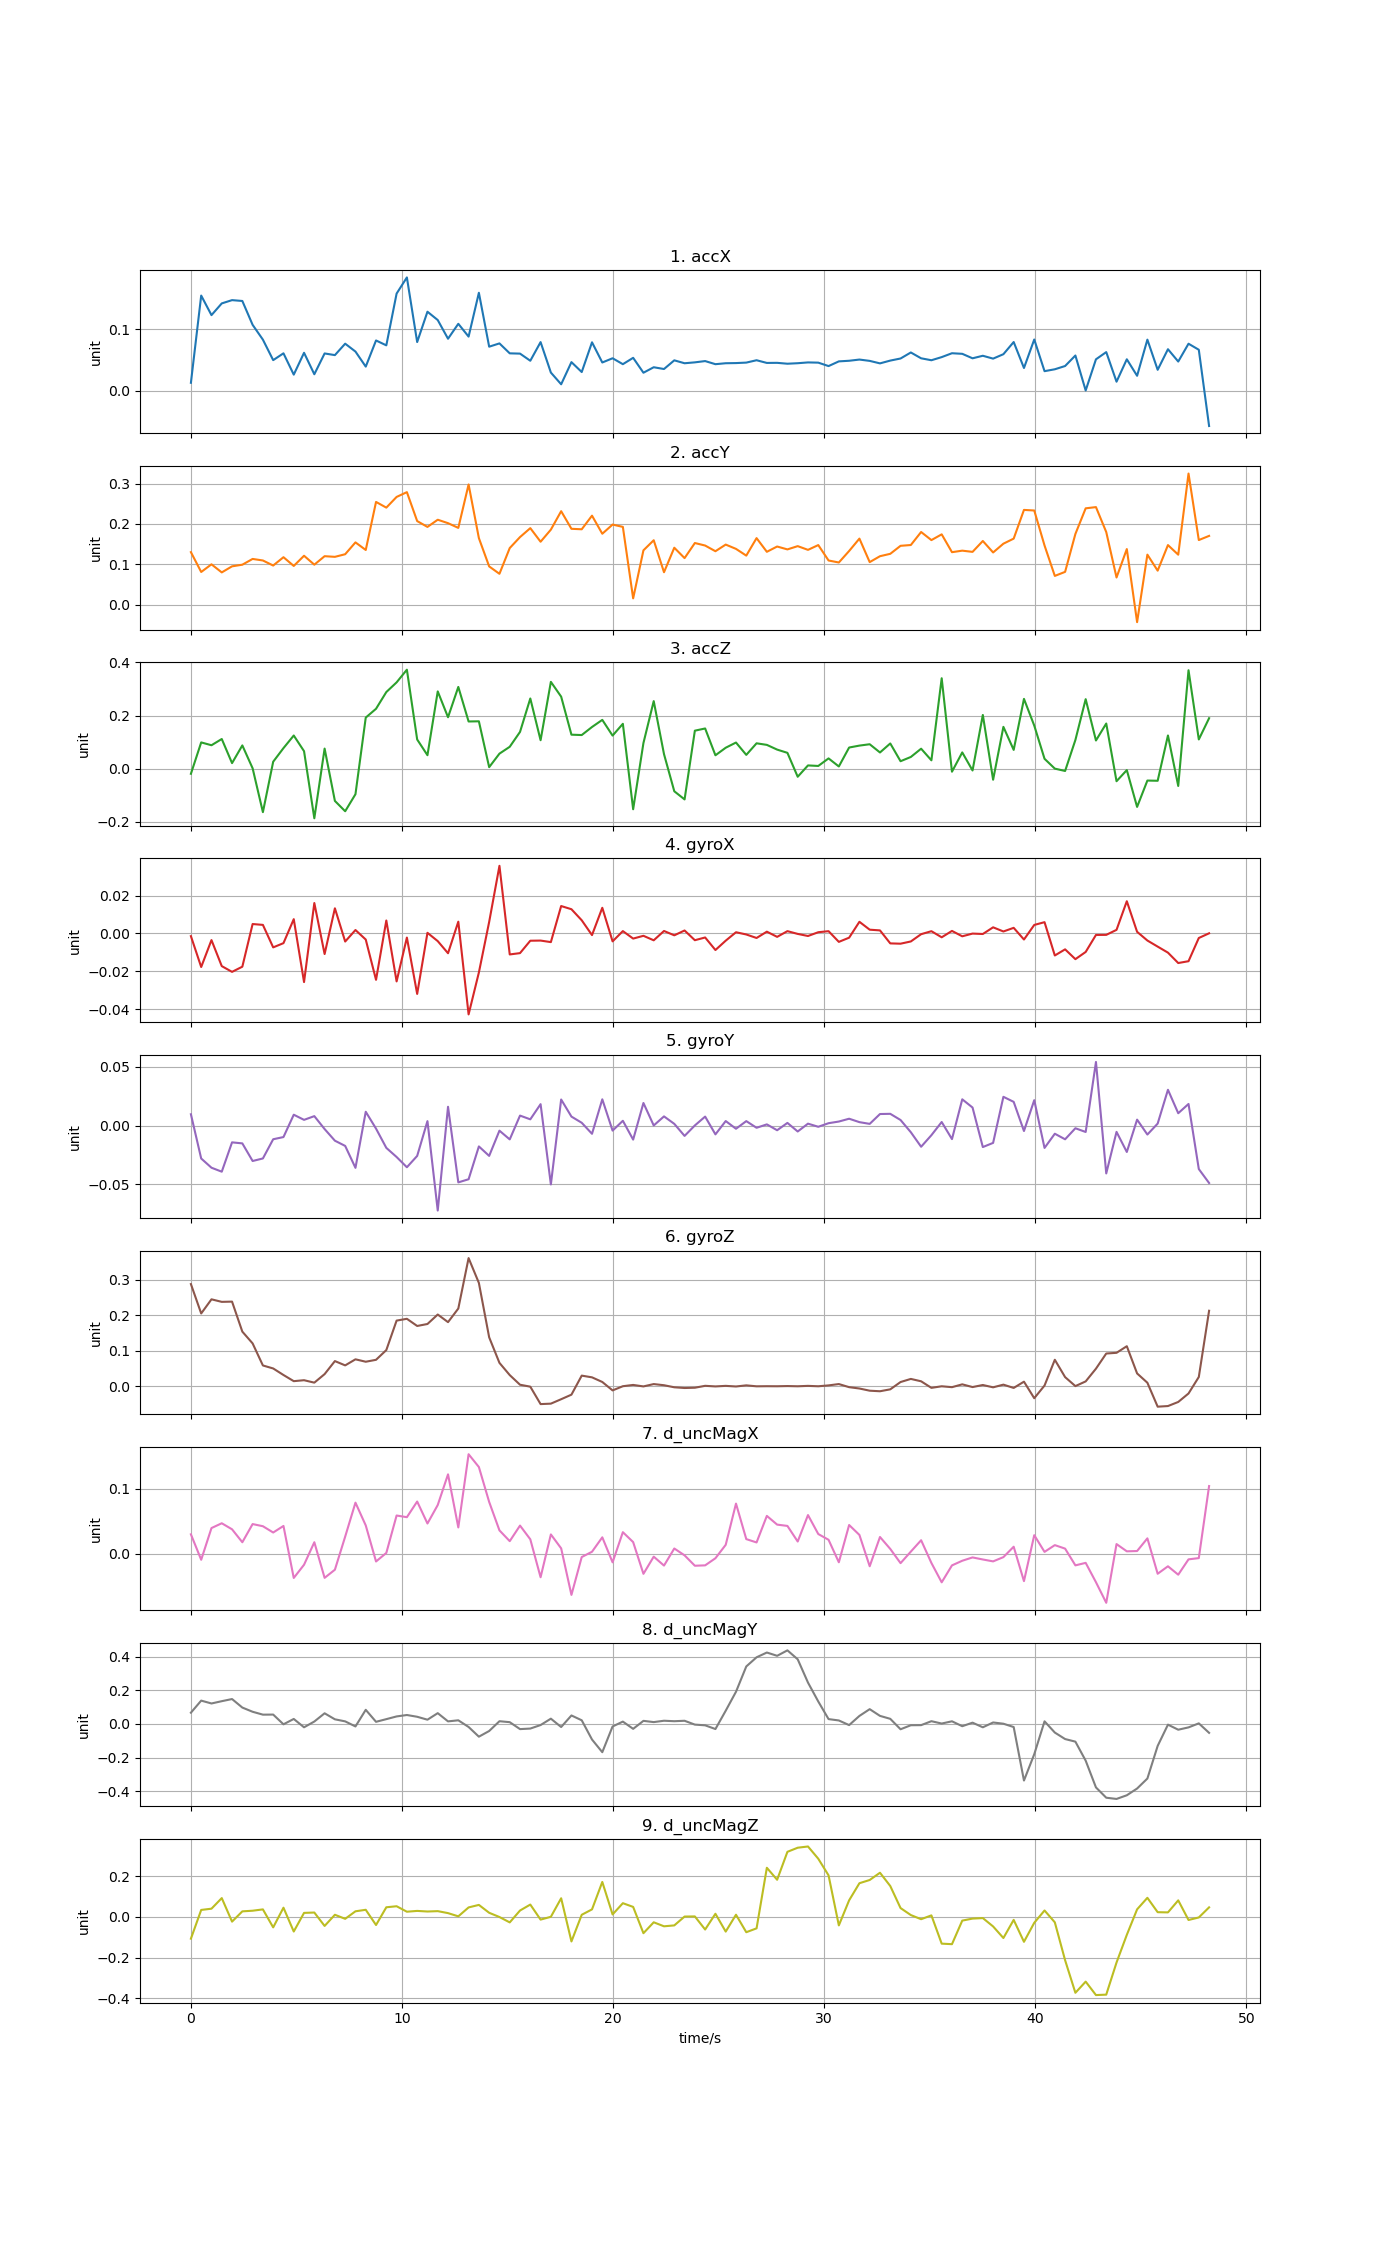

The file beside this chart, header and first rows:
time, accX, accY, accZ, gyroX, gyroY, gyroZ, d_uncMagX, d_uncMagY, d_uncMagZ
0, 0.01265, 0.1301, -0.01908, -0.001438, 0.009716, 0.2882, 0.02972, 0.06684, -0.1069
0.4872, 0.1547, 0.08093, 0.09901, -0.01773, -0.02795, 0.2053, -0.009686, 0.1387, 0.03417
0.9744, 0.1229, 0.09993, 0.08833, -0.003515, -0.03579, 0.2452, 0.03944, 0.1217, 0.04032
1.462, 0.142, 0.07989, 0.1118, -0.01727, -0.03917, 0.238, 0.04687, 0.1353, 0.09233
1.949, 0.1473, 0.09496, 0.02104, -0.0203, -0.0142, 0.2387, 0.03751, 0.148, -0.02319
2.436, 0.1459, 0.09898, 0.08773, -0.01757, -0.01508, 0.1541, 0.01746, 0.09735, 0.0272
2.923, 0.1071, 0.1133, 0.001627, 0.004967, -0.03007, 0.1208, 0.04563, 0.07233, 0.03039
3.41, 0.0829, 0.1094, -0.1636, 0.004516, -0.0279, 0.05858, 0.04228, 0.05517, 0.03688
3.898, 0.04955, 0.09692, 0.02629, -0.007366, -0.01155, 0.05012, 0.03254, 0.05564, -0.05138
4.385, 0.06066, 0.1176, 0.07754, -0.00513, -0.009692, 0.03166, 0.0427, -0.00226, 0.04521
4.872, 0.02592, 0.09591, 0.125, 0.007541, 0.009337, 0.01429, -0.03786, 0.02958, -0.07182
5.359, 0.06153, 0.1212, 0.06596, -0.02569, 0.004956, 0.01698, -0.01739, -0.02006, 0.01971
5.846, 0.02654, 0.09903, -0.1866, 0.01606, 0.008126, 0.01008, 0.01747, 0.01433, 0.02144
6.334, 0.06044, 0.1201, 0.07579, -0.01089, -0.002877, 0.03419, -0.0377, 0.06328, -0.04438
6.821, 0.05773, 0.1185, -0.1213, 0.01327, -0.01278, 0.07094, -0.0251, 0.02744, 0.01045
7.308, 0.07635, 0.125, -0.1602, -0.004271, -0.01723, 0.05879, 0.02618, 0.01518, -0.009439
7.795, 0.0635, 0.1543, -0.09601, 0.001806, -0.0359, 0.07591, 0.0788, -0.01502, 0.0275
8.282, 0.03899, 0.1355, 0.1925, -0.003227, 0.01185, 0.0691, 0.04351, 0.0839, 0.03488
8.77, 0.08159, 0.2545, 0.2256, -0.02451, -0.002511, 0.07454, -0.01233, 0.01257, -0.03983
9.257, 0.07363, 0.2404, 0.2886, 0.006845, -0.0189, 0.102, 0.0008993, 0.02846, 0.04725
9.744, 0.158, 0.2669, 0.3251, -0.02535, -0.02667, 0.1852, 0.05888, 0.04459, 0.05235
10.23, 0.1843, 0.2788, 0.3728, -0.002181, -0.03539, 0.1903, 0.05628, 0.05306, 0.02545
10.72, 0.079, 0.2071, 0.11, -0.03197, -0.02574, 0.17, 0.08054, 0.04257, 0.02944
11.21, 0.1284, 0.1926, 0.05082, 0.0003265, 0.003875, 0.1756, 0.0465, 0.02513, 0.02647
11.69, 0.1149, 0.2104, 0.291, -0.004057, -0.07225, 0.2023, 0.07514, 0.0641, 0.0283
12.18, 0.08442, 0.2019, 0.1938, -0.01046, 0.0161, 0.1808, 0.1227, 0.01515, 0.01855
12.67, 0.1087, 0.1902, 0.3079, 0.006216, -0.04828, 0.2193, 0.04042, 0.02156, 0.002765
13.15, 0.08788, 0.2978, 0.1778, -0.04278, -0.0456, 0.3615, 0.1538, -0.01816, 0.04652
13.64, 0.1593, 0.1649, 0.1785, -0.02063, -0.01766, 0.2915, 0.134, -0.07588, 0.05888
14.13, 0.07145, 0.09474, 0.005794, 0.00608, -0.02572, 0.138, 0.0799, -0.04215, 0.0202
14.62, 0.07681, 0.07643, 0.05671, 0.03572, -0.00425, 0.06591, 0.03585, 0.01612, -0.0005841
15.1, 0.06062, 0.1402, 0.08252, -0.0111, -0.01168, 0.03142, 0.01914, 0.01045, -0.02696
15.59, 0.06017, 0.1674, 0.1385, -0.0104, 0.008589, 0.004203, 0.04327, -0.03083, 0.0313
16.08, 0.04854, 0.1896, 0.2644, -0.003851, 0.005405, -0.001252, 0.022, -0.02757, 0.06055
16.56, 0.07894, 0.1559, 0.1072, -0.003771, 0.01832, -0.05044, -0.03677, -0.0067, -0.01329
17.05, 0.0293, 0.1859, 0.327, -0.00458, -0.05002, -0.04915, 0.02957, 0.03128, 0.0005353
17.54, 0.01021, 0.2316, 0.2713, 0.01448, 0.02228, -0.03666, 0.007992, -0.0184, 0.09149
18.03, 0.0463, 0.1879, 0.1281, 0.01279, 0.007734, -0.0238, -0.06411, 0.05038, -0.1205
18.51, 0.03015, 0.1868, 0.1267, 0.00695, 0.002471, 0.02993, -0.005466, 0.02161, 0.01036
19, 0.0786, 0.2205, 0.1571, -0.0008765, -0.006914, 0.02506, 0.002733, -0.09284, 0.03695
19.49, 0.04572, 0.1757, 0.1838, 0.01355, 0.02244, 0.01198, 0.02508, -0.1682, 0.1716
19.98, 0.0526, 0.1984, 0.1246, -0.004186, -0.004195, -0.01177, -0.01366, -0.01517, 0.01204
20.46, 0.04296, 0.1927, 0.1691, 0.001232, 0.004172, 3.11539e-05, 0.03306, 0.01381, 0.06732
20.95, 0.05331, 0.01554, -0.1527, -0.00272, -0.01187, 0.003635, 0.01768, -0.02927, 0.04904
21.44, 0.02905, 0.1346, 0.09663, -0.001251, 0.01931, -0.0005391, -0.03148, 0.01826, -0.08002
21.92, 0.03797, 0.1596, 0.2545, -0.003627, 0.000171, 0.00606, -0.004869, 0.01085, -0.02643
22.41, 0.03507, 0.08034, 0.05486, 0.001301, 0.007909, 0.002812, -0.0187, 0.01897, -0.04615
22.9, 0.04922, 0.141, -0.08495, -0.0009946, 0.001553, -0.003002, 0.00776, 0.01618, -0.04171
23.39, 0.04447, 0.1153, -0.1156, 0.00156, -0.008707, -0.005018, -0.002848, 0.01876, 0.001678
23.87, 0.04593, 0.1527, 0.1432, -0.003577, 0.0002011, -0.00425, -0.01893, -0.004084, 0.002343
24.36, 0.04801, 0.1465, 0.1515, -0.002137, 0.007736, 0.001158, -0.01835, -0.008292, -0.06197
24.85, 0.04295, 0.1324, 0.05051, -0.008765, -0.007392, -0.0005546, -0.007325, -0.03044, 0.01542
25.33, 0.0445, 0.1488, 0.07895, -0.00382, 0.003935, 0.00102, 0.01347, 0.07855, -0.07212
25.82, 0.04475, 0.1382, 0.09854, 0.0006338, -0.002615, -0.0007208, 0.07734, 0.1914, 0.0107
26.31, 0.04553, 0.1215, 0.05203, -0.0005504, 0.00388, 0.002439, 0.02232, 0.342, -0.07513
26.8, 0.04938, 0.1648, 0.09564, -0.002402, -0.001792, -0.0002349, 0.01715, 0.3964, -0.05621
27.28, 0.04499, 0.131, 0.08971, 0.0009316, 0.001106, 8.36219e-05, 0.05828, 0.4248, 0.2411
27.77, 0.04514, 0.144, 0.07192, -0.001807, -0.003885, -9.15643e-05, 0.04478, 0.4053, 0.1824
28.26, 0.04371, 0.1369, 0.05975, 0.00121, 0.002365, 0.0005065, 0.04275, 0.4377, 0.3195
28.74, 0.04453, 0.145, -0.03032, -0.0002516, -0.004949, -0.000132, 0.01858, 0.3845, 0.3396
... 40 more rows
